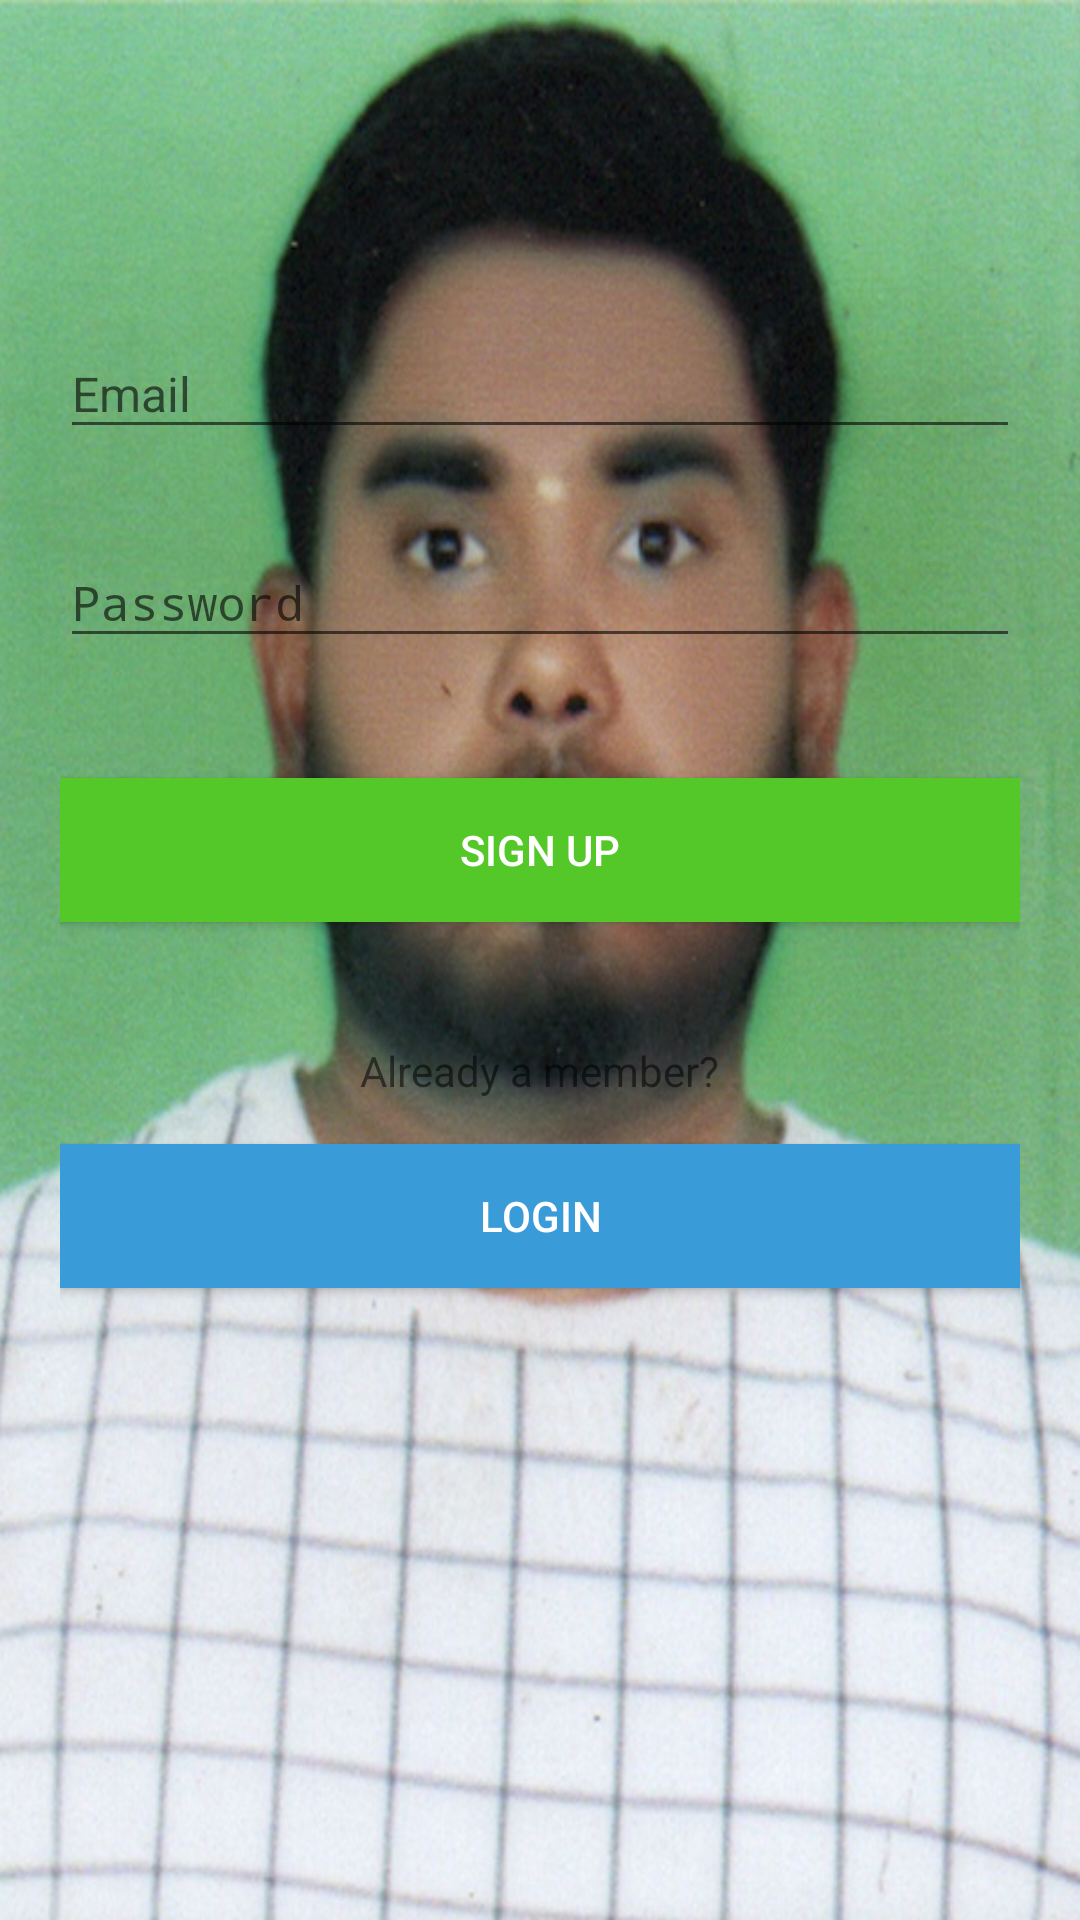

Layout XML and referenced resources for this Android screen:
<!-- AndroidManifest.xml: application theme AppTheme -->
<!-- res/layout/activity_register.xml -->
<?xml version="1.0" encoding="utf-8"?>
<android.support.constraint.ConstraintLayout xmlns:android="http://schemas.android.com/apk/res/android"
    xmlns:app="http://schemas.android.com/apk/res-auto"
    xmlns:tools="http://schemas.android.com/tools"
    android:layout_width="match_parent"
    android:layout_height="match_parent"
    android:background="@drawable/harsha"
    tools:context=".RegisterActivity">


    <LinearLayout
        android:layout_width="fill_parent"
        android:layout_height="match_parent"
        android:orientation="vertical"
        android:paddingLeft="20dp"
        android:paddingRight="20dp"
        android:paddingTop="100dp"
        >



        <android.support.design.widget.TextInputLayout
            android:id="@+id/input_layout_email"
            android:layout_width="match_parent"
            android:layout_height="wrap_content">

            <EditText
                android:textSize="16sp"
                android:id="@+id/input_email"
                android:layout_width="match_parent"
                android:layout_height="wrap_content"
                android:inputType="textEmailAddress"
                android:hint="Email"
                android:layout_marginBottom="20sp"/>

        </android.support.design.widget.TextInputLayout>

        <android.support.design.widget.TextInputLayout
            android:id="@+id/input_layout_password"
            android:layout_width="match_parent"
            android:layout_height="wrap_content"
            android:layout_marginBottom="10sp">

            <EditText
                android:textSize="16sp"
                android:id="@+id/input_password"
                android:layout_width="match_parent"
                android:layout_height="wrap_content"
                android:inputType="textPassword"
                android:hint="Password"
                android:layout_marginBottom="10sp"/>

        </android.support.design.widget.TextInputLayout>



        <Button

            android:id="@+id/btn_signup"
            android:layout_width="fill_parent"
            android:layout_height="wrap_content"
            android:text="SIGN UP"
            android:background="@color/greenyellow"
            android:layout_marginTop="20dp"
            android:textColor="@android:color/white"
            />

        <TextView
            android:layout_width="wrap_content"
            android:layout_height="wrap_content"
            android:text="Already a member?"
            android:layout_gravity="center"
            android:layout_marginTop="40dp"/>



        <Button
            android:id="@+id/btn_login_account"
            android:layout_width="match_parent"
            android:layout_height="wrap_content"
            android:background="#399bd8"
            android:text="Login"
            android:textColor="#ffff"
            android:layout_marginTop="15dp"
            android:layout_gravity="center"
            />
    </LinearLayout>


</android.support.constraint.ConstraintLayout>
<!-- resources referenced by this layout -->
<resources>
  <color name="greenyellow">#54c829</color>
  <!-- drawable harsha: jpg bitmap (drawable, 144297 bytes) -->
  <style name="AppTheme" parent="Theme.AppCompat.Light.DarkActionBar">
          
          <item name="colorPrimary">@color/colorPrimary</item>
          <item name="colorPrimaryDark">@color/colorPrimaryDark</item>
          <item name="colorAccent">@color/colorAccent</item>
      </style>
  <color name="colorPrimary">#3F51B5</color>
  <color name="colorPrimaryDark">#191919</color>
  <color name="colorAccent">#ff4912</color>
</resources>
